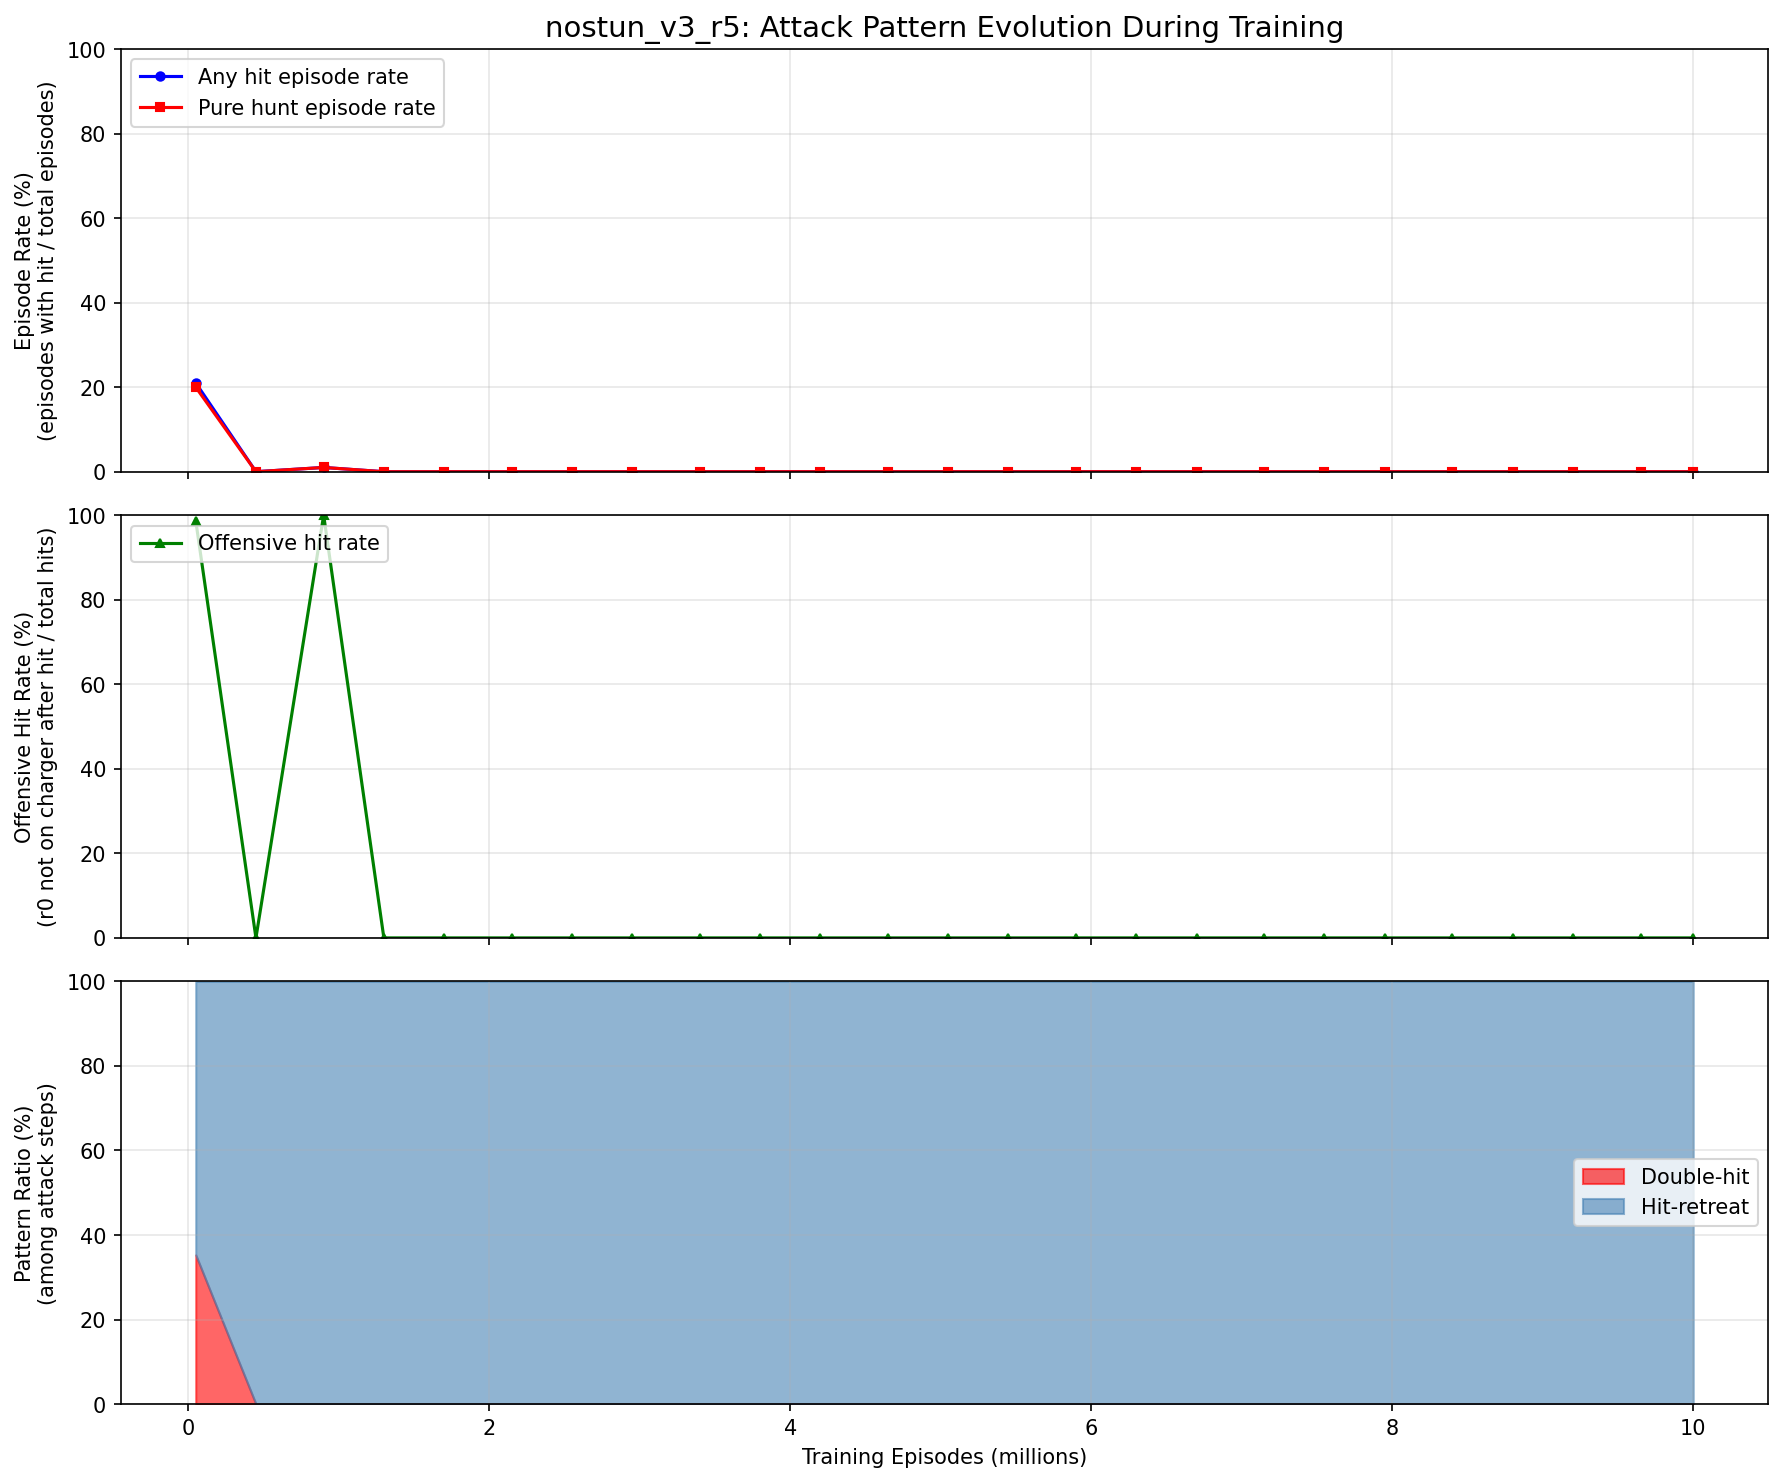

Source data for this figure (header and first rows):
episode, any_hit_ep_rate, hunt_ep_rate, offensive_rate, double_hit_pct, hit_retreat_pct
50000, 0.21, 0.2, 0.9872, 0.3529, 0.6471
450000, 0.000000, 0.000000, 0.000000, 0.000000, 0.000000
900000, 0.01, 0.01, 1, 0.000000, 1
1300000, 0.000000, 0.000000, 0.000000, 0.000000, 0.000000
1700000, 0.000000, 0.000000, 0.000000, 0.000000, 0.000000
2150000, 0.000000, 0.000000, 0.000000, 0.000000, 0.000000
2550000, 0.000000, 0.000000, 0.000000, 0.000000, 0.000000
2950000, 0.000000, 0.000000, 0.000000, 0.000000, 0.000000
3400000, 0.000000, 0.000000, 0.000000, 0.000000, 0.000000
3800000, 0.000000, 0.000000, 0.000000, 0.000000, 0.000000
4200000, 0.000000, 0.000000, 0.000000, 0.000000, 0.000000
4650000, 0.000000, 0.000000, 0.000000, 0.000000, 0.000000
5050000, 0.000000, 0.000000, 0.000000, 0.000000, 0.000000
5450000, 0.000000, 0.000000, 0.000000, 0.000000, 0.000000
5900000, 0.000000, 0.000000, 0.000000, 0.000000, 0.000000
6300000, 0.000000, 0.000000, 0.000000, 0.000000, 0.000000
6700000, 0.000000, 0.000000, 0.000000, 0.000000, 0.000000
7150000, 0.000000, 0.000000, 0.000000, 0.000000, 0.000000
7550000, 0.000000, 0.000000, 0.000000, 0.000000, 0.000000
7950000, 0.000000, 0.000000, 0.000000, 0.000000, 0.000000
8400000, 0.000000, 0.000000, 0.000000, 0.000000, 0.000000
8800000, 0.000000, 0.000000, 0.000000, 0.000000, 0.000000
9200000, 0.000000, 0.000000, 0.000000, 0.000000, 0.000000
9650000, 0.000000, 0.000000, 0.000000, 0.000000, 0.000000
10000001, 0.000000, 0.000000, 0.000000, 0.000000, 0.000000
